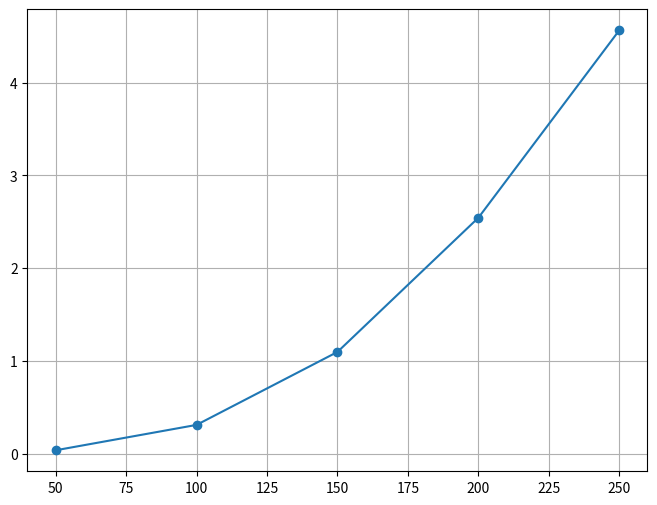

The script that saved this image:
import numpy as np
import time
from matplotlib import pyplot as plt

def pro_matriz(a,b):
    # Checando se o que recebe como argumento são realmente matrizes 2D do numpy

    if(a.ndim != 2 or b.ndim != 2):
        raise ValueError(f"Os argumentos precisam ser matrizes quadradas")

    if(a.shape[1] != b.shape[0]):
        raise ValueError(f"Erro, o número de colunas da primeira matriz deve ser igual ao número de linhas da segunda matriz")
    
    # Aloca na memória a matriz de saída
    c = np.ones(shape = (a.shape[0], b.shape[1]))

    # Realiza a o produto entre as matrizes

    for i in range(a.shape[0]):
        for j in range(b.shape[1]):
            sum = 0
            for k in range(a.shape[1]):
                sum += a[i][k]*b[k][j]
            c[i][j] = sum
    # O loop com i varre as linhas da matriz a, o loop com j varre as colunas da matriz b e a o loop em k varre os elementos da linha de a da coluna de b
    return c

# --------------
# Experimentos
# --------------

#Inicializas as listas para armazernar os tempos decorridos com cada produto de matrizes

tempos_alg = []
tempos_numpy = []
dimensoes = [50,100,150,200,250]

for n in dimensoes:

    a = np.random.rand(n,n)
    b = np.random.rand(n,n)

    to_alg = time.time()
    c_alg = pro_matriz(a,b)
    t_alg = time.time()

    to_numpy = time.time()
    c_np= a @ b
    t_numpy = time.time()

    tempos_alg.append(t_alg - to_alg)
    tempos_numpy.append(t_numpy - to_numpy)



#--------------
# Plotagem
#--------------

plt.figure(figsize=(8,6))
plt.plot(dimensoes, tempos_alg, marker = 'o', )
plt.xlabel = 'Dimensões'
plt.ylabel = 'Tempo de execução (s)'
plt.legend = ""
plt.title = 'Tempo de execução em função da dimenssão'
plt.grid(True)
plt.show()